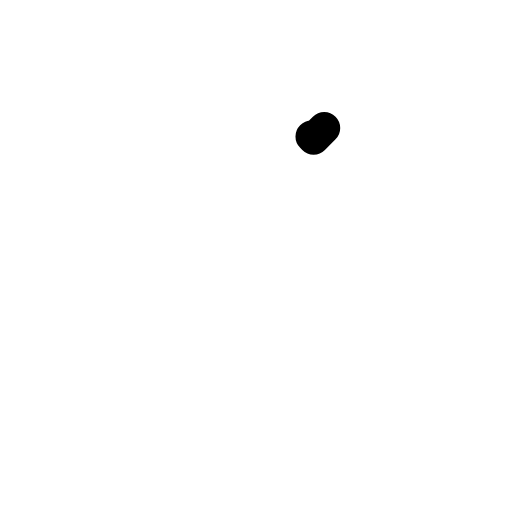
t = 0.00 s
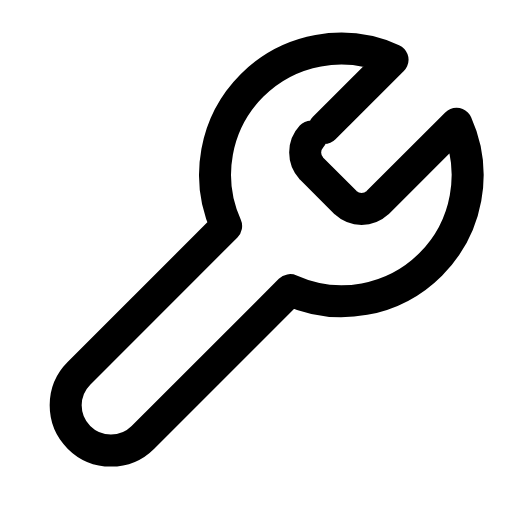
t = 0.27 s
t = 0.45 s: frame unchanged from t = 0.27 s, image omitted
t = 0.68 s: frame unchanged from t = 0.27 s, image omitted
t = 0.96 s: frame unchanged from t = 0.27 s, image omitted
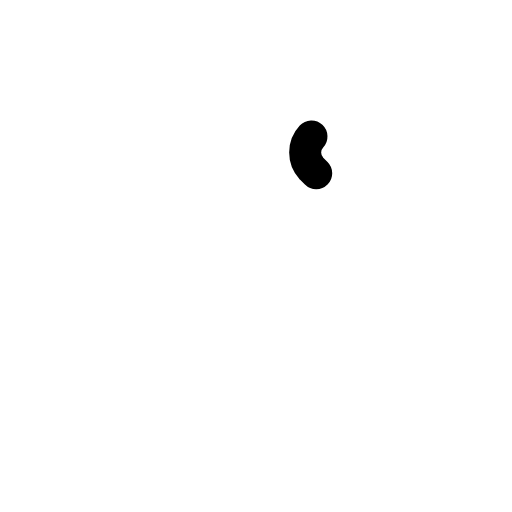
t = 1.17 s

The animated SVG that drew these frames (rendered in a browser with its animation timeline set to each time). Animation: 1 SMIL element (animate=1); one cycle of 1.40 s, repeats indefinitely.

<svg xmlns="http://www.w3.org/2000/svg" width="24" height="24" viewBox="0 0 24 24" fill="none"><path stroke="currentColor" stroke-width="1.5" stroke-linecap="round" stroke-linejoin="round" fill="none" d="M14.6 6.4A1.1 1.1 0 0 0 14.6 7.9L16.2 9.5A1.1 1.1 0 0 0 17.7 9.5L21.4 5.8A5.9 5.9 0 0 1 13.6 13.6L6.7 20.5A2.1 2.1 0 0 1 3.7 17.5L10.6 10.6A5.9 5.9 0 0 1 18.4 2.8L14.7 6.5Z" pathLength="1" stroke-dasharray="1"><animate attributeName="stroke-dashoffset" values="1;1;0;0;0;0;1;1;1" keyTimes="0;0;0.189;0.45;0.6;0.774;0.9;0.9;1" dur="1.4s" repeatCount="indefinite" calcMode="spline" keySplines="0.16 1 0.3 1;0.16 1 0.3 1;0.16 1 0.3 1;0.16 1 0.3 1;0.16 1 0.3 1;0.16 1 0.3 1;0.16 1 0.3 1;0.16 1 0.3 1"/></path></svg>
